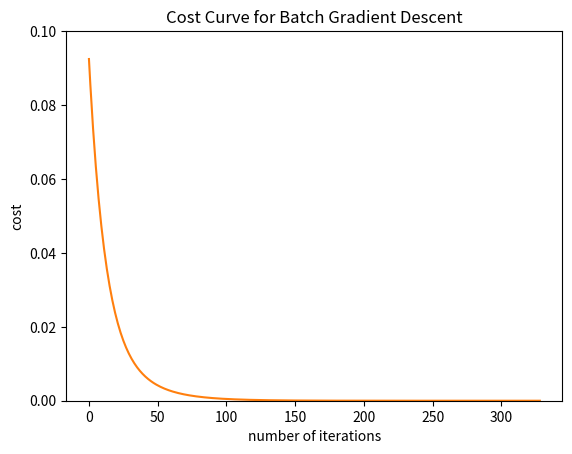

Write the Python code that produced this figure.
import numpy as np
from matplotlib import pyplot as plt

SEED = 2
# Equation to generate dataset
# : y = 0.5*X[0] + 0.8*X[1] - 0.2*X[2] + 1.3*X[3] - 0.7
np.random.seed(SEED)
X = np.random.rand(1000,4)
X = np.insert(X, [4], [[1]]*1000, axis=1)
y = [0.5*x[0] + 0.8*x[1] - 0.2*x[2] + 1.3*x[3] - 0.7  for x in X]

# Adding noise to y
np.random.seed(SEED)
epsilon = np.random.randn(1,1000) * 0.0003
y = y + epsilon[0]

# Modeling
# Initialize parameters
np.random.seed(SEED)
param = np.random.rand(5)
alpha = 0.5
def cost(X, param) : return 1/(2*len(X)) * np.sum(np.power((np.matmul(X, param) - y), 2))

iter = 1
iter_cost = []
while True:
    temp = [0]*len(param)
    for i in range(len(param)) :
        t = param[i] - alpha * (1/len(X)) * np.sum((np.matmul(X, param) - y) * X[: , i])
        temp[i] = t
    param = temp.copy()
    print('iter',str(iter),':',cost(X, param))
    iter_cost.append([iter,cost(X, param)])
    iter += 1

    if cost(X, param) < .0000001 :
        print(param)
        break

# Plot Learning Curve
plt.plot(iter_cost)
plt.title('Cost Curve for Batch Gradient Descent')
plt.xlabel('number of iterations')
plt.ylabel('cost')
plt.ylim((0,0.1))
plt.savefig('gradient_descent__cost_curve.png', bbox_inches='tight')